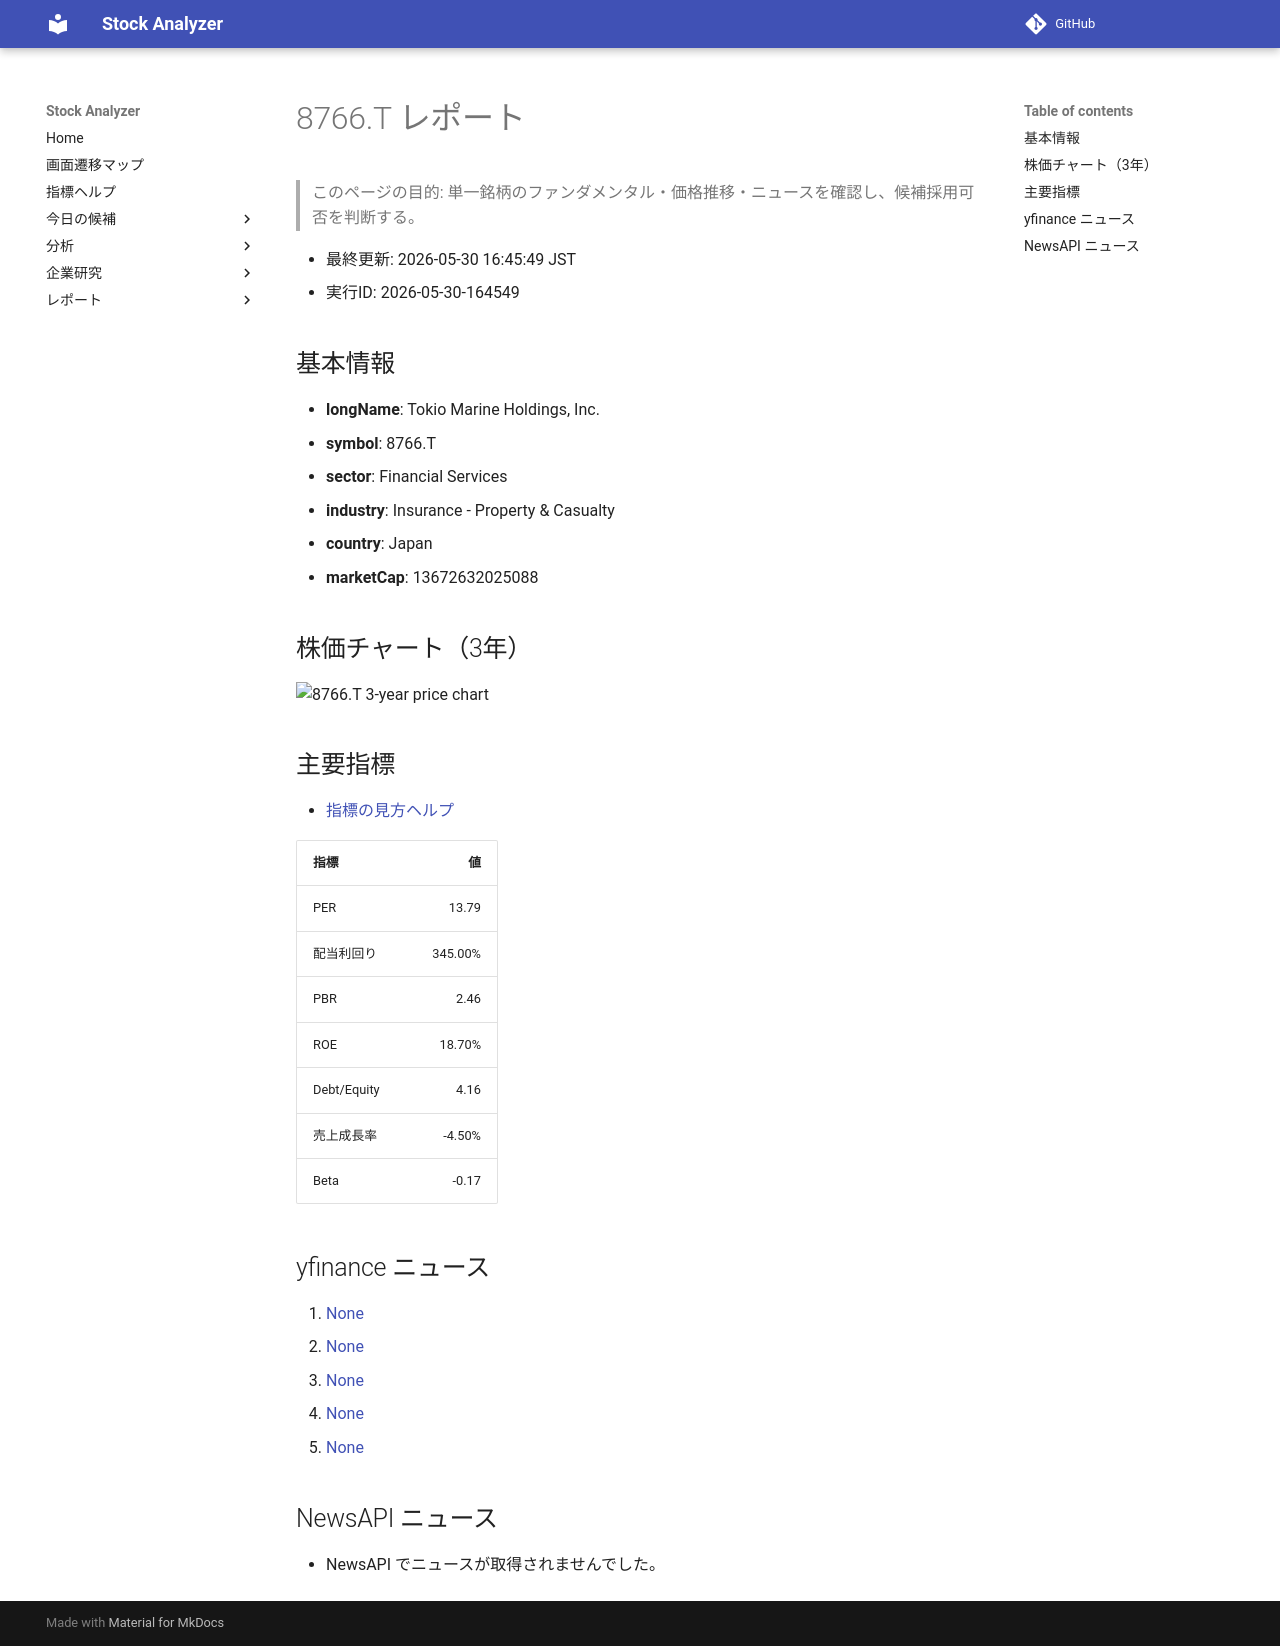

repository: Yumi-note/Making-APP · page: reports/2026-05-30/164549/8766_T/index.html · generator: mkdocs

# 8766.T レポート

> このページの目的: 単一銘柄のファンダメンタル・価格推移・ニュースを確認し、候補採用可否を判断する。

- 最終更新: 2026-05-30 16:45:49 JST
- 実行ID: 2026-05-30-164549

## 基本情報

- **longName**: Tokio Marine Holdings, Inc.
- **symbol**: 8766.T
- **sector**: Financial Services
- **industry**: Insurance - Property & Casualty
- **country**: Japan
- **marketCap**: 13672632025088

## 株価チャート（3年）

![8766.T 3-year price chart](8766_T_3y.png)

## 主要指標

- [指標の見方ヘルプ](../../../../indicators.md)

| 指標 | 値 |
|---|---:|
| PER | 13.79 |
| 配当利回り | 345.00% |
| PBR | 2.46 |
| ROE | 18.70% |
| Debt/Equity | 4.16 |
| 売上成長率 | -4.50% |
| Beta | -0.17 |

## yfinance ニュース

1. [None](None)
2. [None](None)
3. [None](None)
4. [None](None)
5. [None](None)

## NewsAPI ニュース

- NewsAPI でニュースが取得されませんでした。
